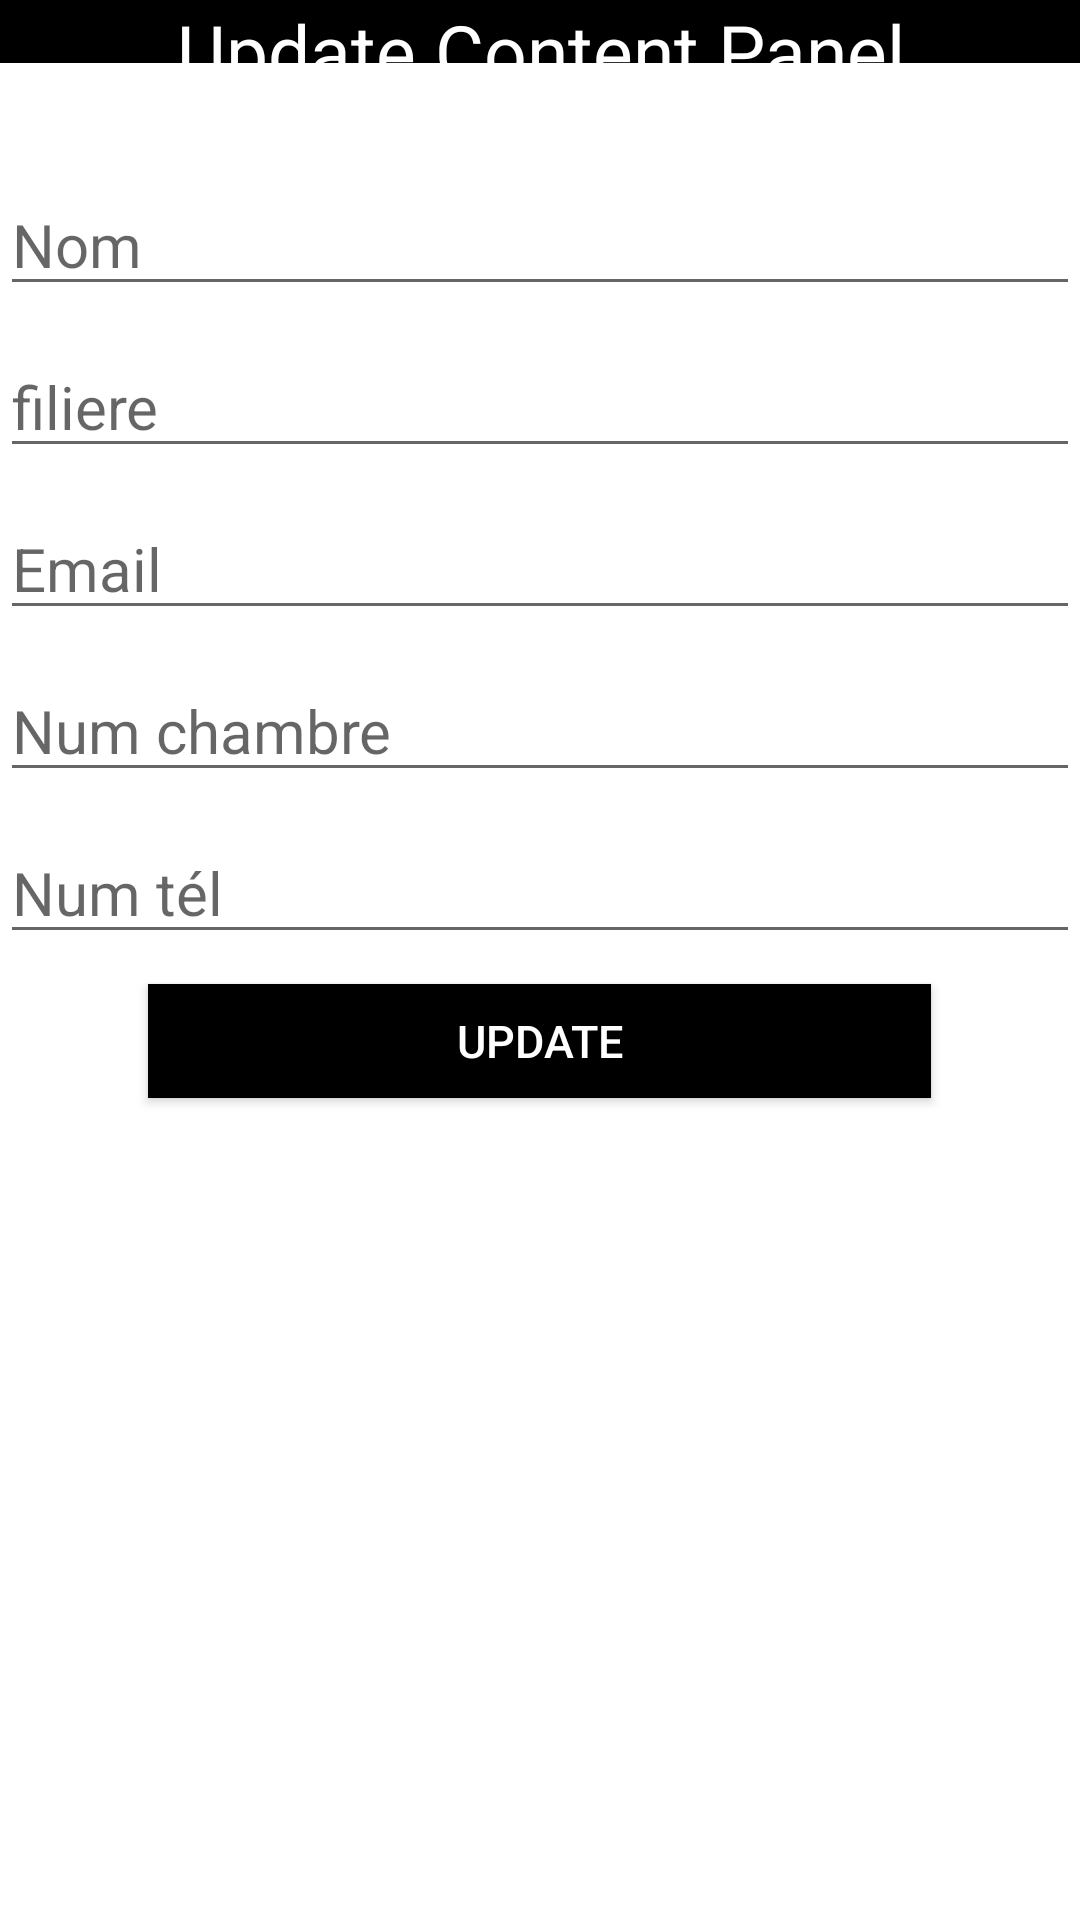

This screen was rendered from an Android layout file. Write that file and the resources it references.
<!-- AndroidManifest.xml: application theme Theme.InternatEnsias -->
<!-- res/layout/dialogcontent.xml -->
<?xml version="1.0" encoding="utf-8"?>
<LinearLayout
    xmlns:android="http://schemas.android.com/apk/res/android"
    android:layout_width="match_parent"
    android:layout_height="match_parent"
    android:orientation="vertical"
    >

    <TextView
        android:layout_width="match_parent"
        android:layout_height="21dp"
        android:background="@color/black"
        android:gravity="center"
        android:text="Update Content Panel"
        android:textColor="#fff"
        android:textSize="25sp" />

    <EditText
        android:id="@+id/uimgurl"
        android:layout_width="match_parent"
        android:layout_height="17dp"
        android:layout_marginTop="10dp"
        android:hint="Image URL"
        android:textSize="20sp" />

    <EditText
        android:layout_width="match_parent"
        android:layout_height="wrap_content"
        android:hint="Nom"
        android:id="@+id/uname"
        android:layout_marginTop="10dp"
        android:textSize="20sp"/>
    <EditText
        android:layout_width="match_parent"
        android:layout_height="wrap_content"
        android:hint="filiere"
        android:id="@+id/ufiliere"
        android:layout_marginTop="10dp"
        android:textSize="20sp"/>

    <EditText
        android:layout_width="match_parent"
        android:layout_height="wrap_content"
        android:hint="Email"
        android:id="@+id/uemail"
        android:layout_marginTop="10dp"
        android:textSize="20sp"/>

    <EditText
        android:layout_width="match_parent"
        android:layout_height="wrap_content"
        android:hint="Num chambre"
        android:id="@+id/uNumChambre"
        android:layout_marginTop="10dp"
        android:textSize="20sp"/>

    <EditText
        android:layout_width="match_parent"
        android:layout_height="wrap_content"
        android:hint="Num tél"
        android:id="@+id/uNumTel"
        android:layout_marginTop="10dp"
        android:textSize="20sp"/>

    <Button
        android:id="@+id/usubmit"
        android:layout_width="261dp"
        android:layout_height="38dp"
        android:layout_gravity="center"
        android:layout_marginTop="10dp"
        android:layout_marginBottom="10dp"
        android:background="@color/black"
        android:text="Update"
        android:textColor="#fff"
        android:textSize="15sp" />

</LinearLayout>
<!-- resources referenced by this layout -->
<resources>
  <style name="Theme.InternatEnsias" parent="Theme.MaterialComponents.DayNight.DarkActionBar">
          
          <item name="colorPrimary">@color/purple_500</item>
          <item name="colorPrimaryVariant">@color/purple_700</item>
          <item name="colorOnPrimary">@color/white</item>
          
          <item name="colorSecondary">@color/teal_200</item>
          <item name="colorSecondaryVariant">@color/teal_700</item>
          <item name="colorOnSecondary">@color/black</item>
          
          <item name="android:statusBarColor" tools:targetApi="l">?attr/colorPrimaryVariant</item>
          
      </style>
  <!-- not gathered from this repository: default colours our renderer supplied (Android Studio template values) -->
  <color name="purple_500">#FF6200EE</color>
  <color name="purple_700">#FF3700B3</color>
  <color name="teal_200">#FF03DAC5</color>
  <color name="teal_700">#FF018786</color>
  <color name="black">#FF000000</color>
  <color name="white">#FFFFFFFF</color>
</resources>
